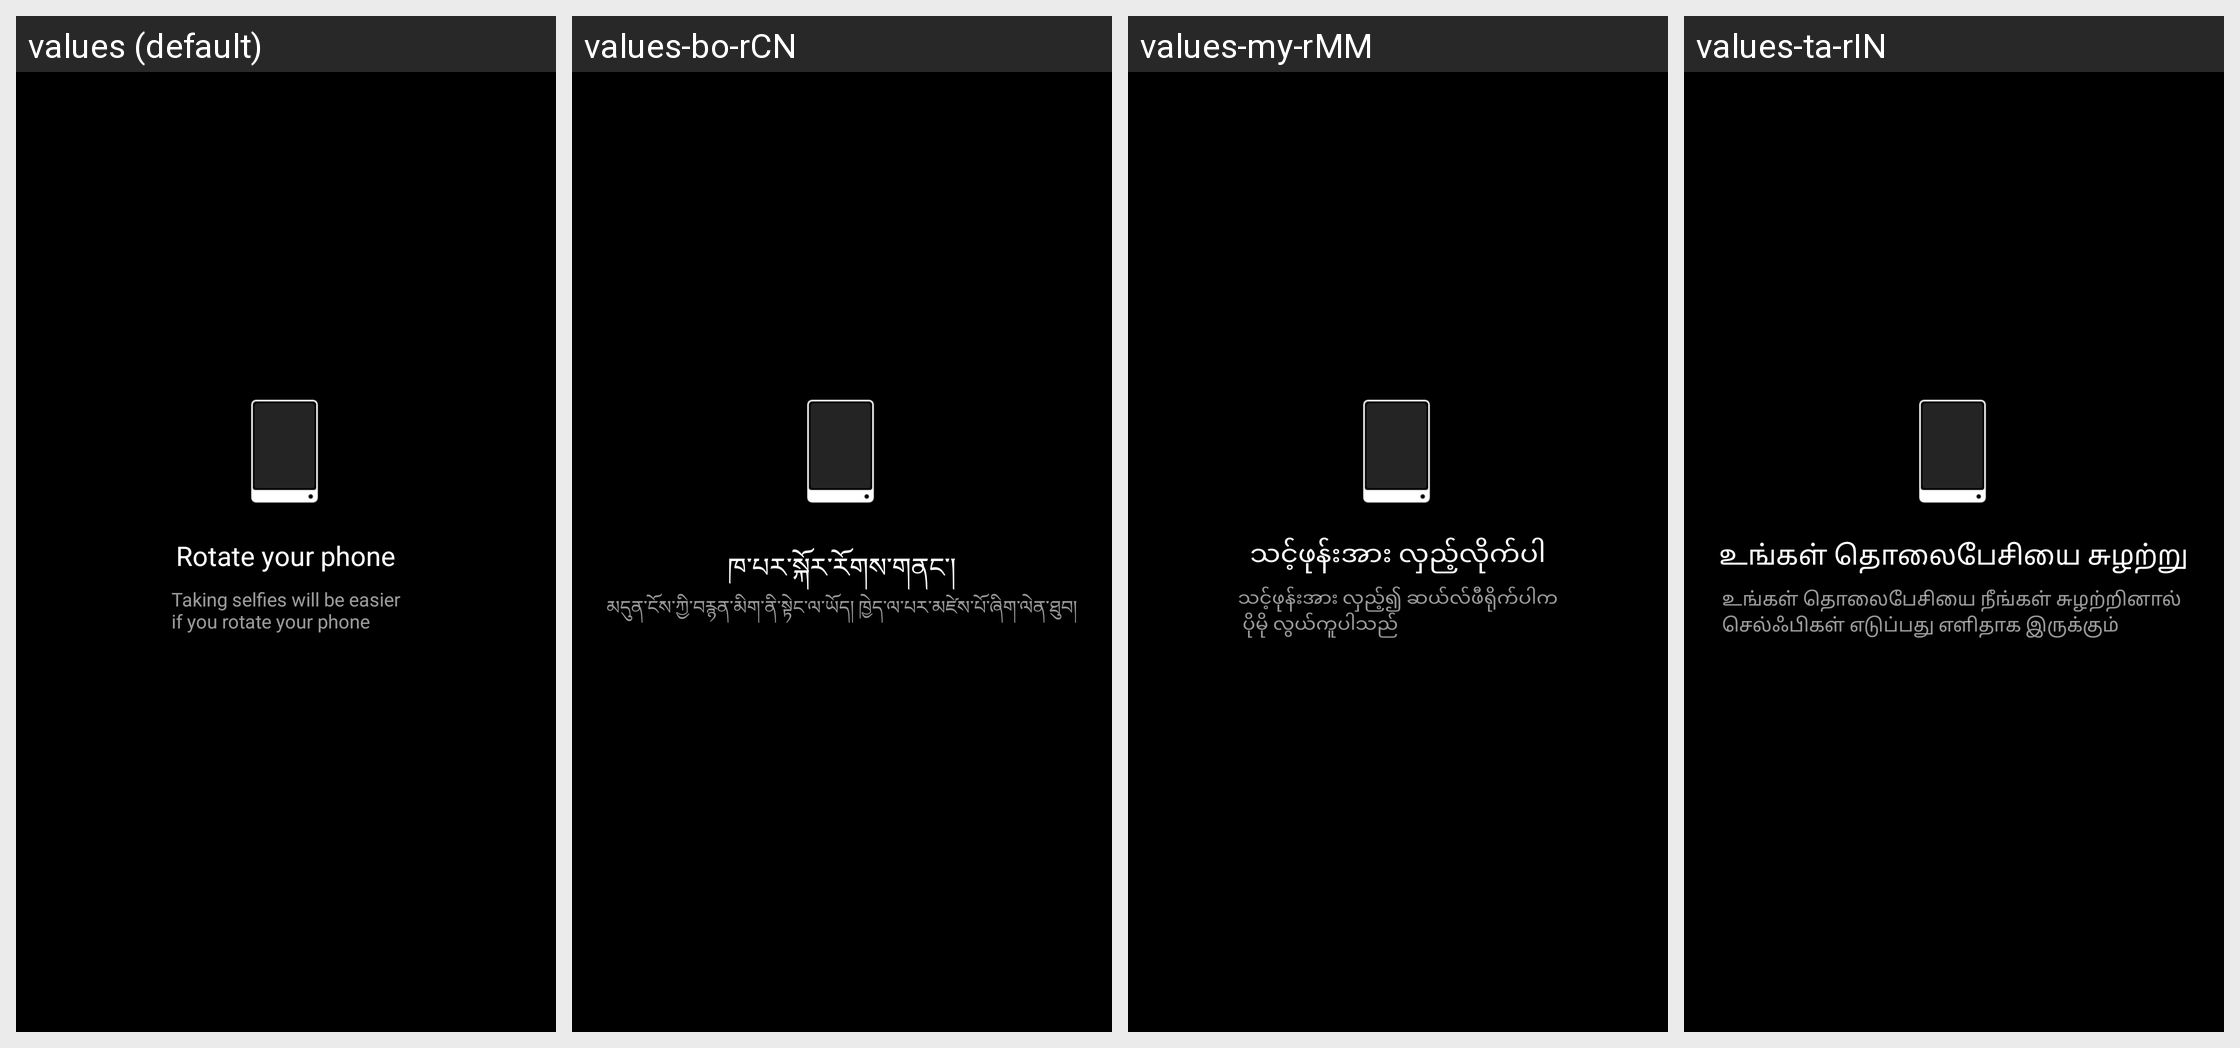

Here is an Android app screen in its default locale and in the app's own translations. Write out the translated-string differences for the strings that appear on this screen.
Android screen res/layout/front_camera_hint_popup.xml rendered under 4 locales, left to right: values (default), values-bo-rCN, values-my-rMM, values-ta-rIN. Device: Nexus 5 (rendered at 1080×1920; each locale shown at half size, 540×960, under a caption strip naming it); theme android:Theme.NoTitleBar.Fullscreen.
Other locales in the repository, not shown: values-ar, values-as-rIN, values-az-rAZ, values-be, values-bg, values-bn-rBD, values-bn-rIN, values-bs, values-ca, values-cs, values-da, values-de, values-el, values-en-rGB, values-en-rIN, values-es, values-es-rUS, values-et-rEE, values-eu-rES, values-fa-rIR, values-fi, values-fr, values-gl-rES, values-gu-rIN, values-ha-rNG, values-hi, values-hr, values-hu, values-hy-rAM, values-in, values-it, values-iw-rIL, values-ja, values-ka-rGE, values-kk-rKZ, values-km-rKH, values-kn-rIN, values-ko, values-lt, values-lv, values-mk-rMK, values-ml-rIN, values-mr-rIN, values-ms-rMY, values-mt-rMT, values-nb, values-ne-rIN, values-ne-rNP, values-nl, values-or-rIN, values-pa-rIN, values-pl, values-pt-rBR, values-pt-rPT, values-ro, values-ru, values-sk, values-sl, values-sq-rAL, values-sr, values-sv, values-te-rIN, values-th, values-tr, values-ug-rCN, values-uk, values-ur-rIN, values-ur-rPK, values-uz-rUZ, values-vi, values-zh-rCN, values-zh-rHK, values-zh-rTW.
Strings drawn on this screen, with the default value and each locale's value (text and hints the layout hard-codes, and strings that could not be matched under every locale, appear in the picture but are not listed):

front_camera_hint_text_rotate
  values: Rotate your phone
  values-bo-rCN: ཁ་པར་སྐོར་རོགས་གནང་།
  values-my-rMM: သင့်ဖုန်းအား လှည့်လိုက်ပါ
  values-ta-rIN: உங்கள் தொலைபேசியை சுழற்று

front_camera_hint_text_place
  values: Taking selfies will be easier
      if you rotate your phone
  values-bo-rCN: མདུན་ངོས་ཀྱི་བརྙན་མིག་ནི་སྟེང་ལ་ཡོད། ཁྱེད་ལ་པར་མཛེས་པོ་ཞིག་ལེན་ཐུབ།
  values-my-rMM: သင့်ဖုန်းအား လှည့်၍ ဆယ်လ်ဖီရိုက်ပါက
       ပိုမို လွယ်ကူပါသည်
  values-ta-rIN: உங்கள் தொலைபேசியை நீங்கள் சுழற்றினால் 
      செல்ஃபிகள் எடுப்பது எளிதாக இருக்கும்
